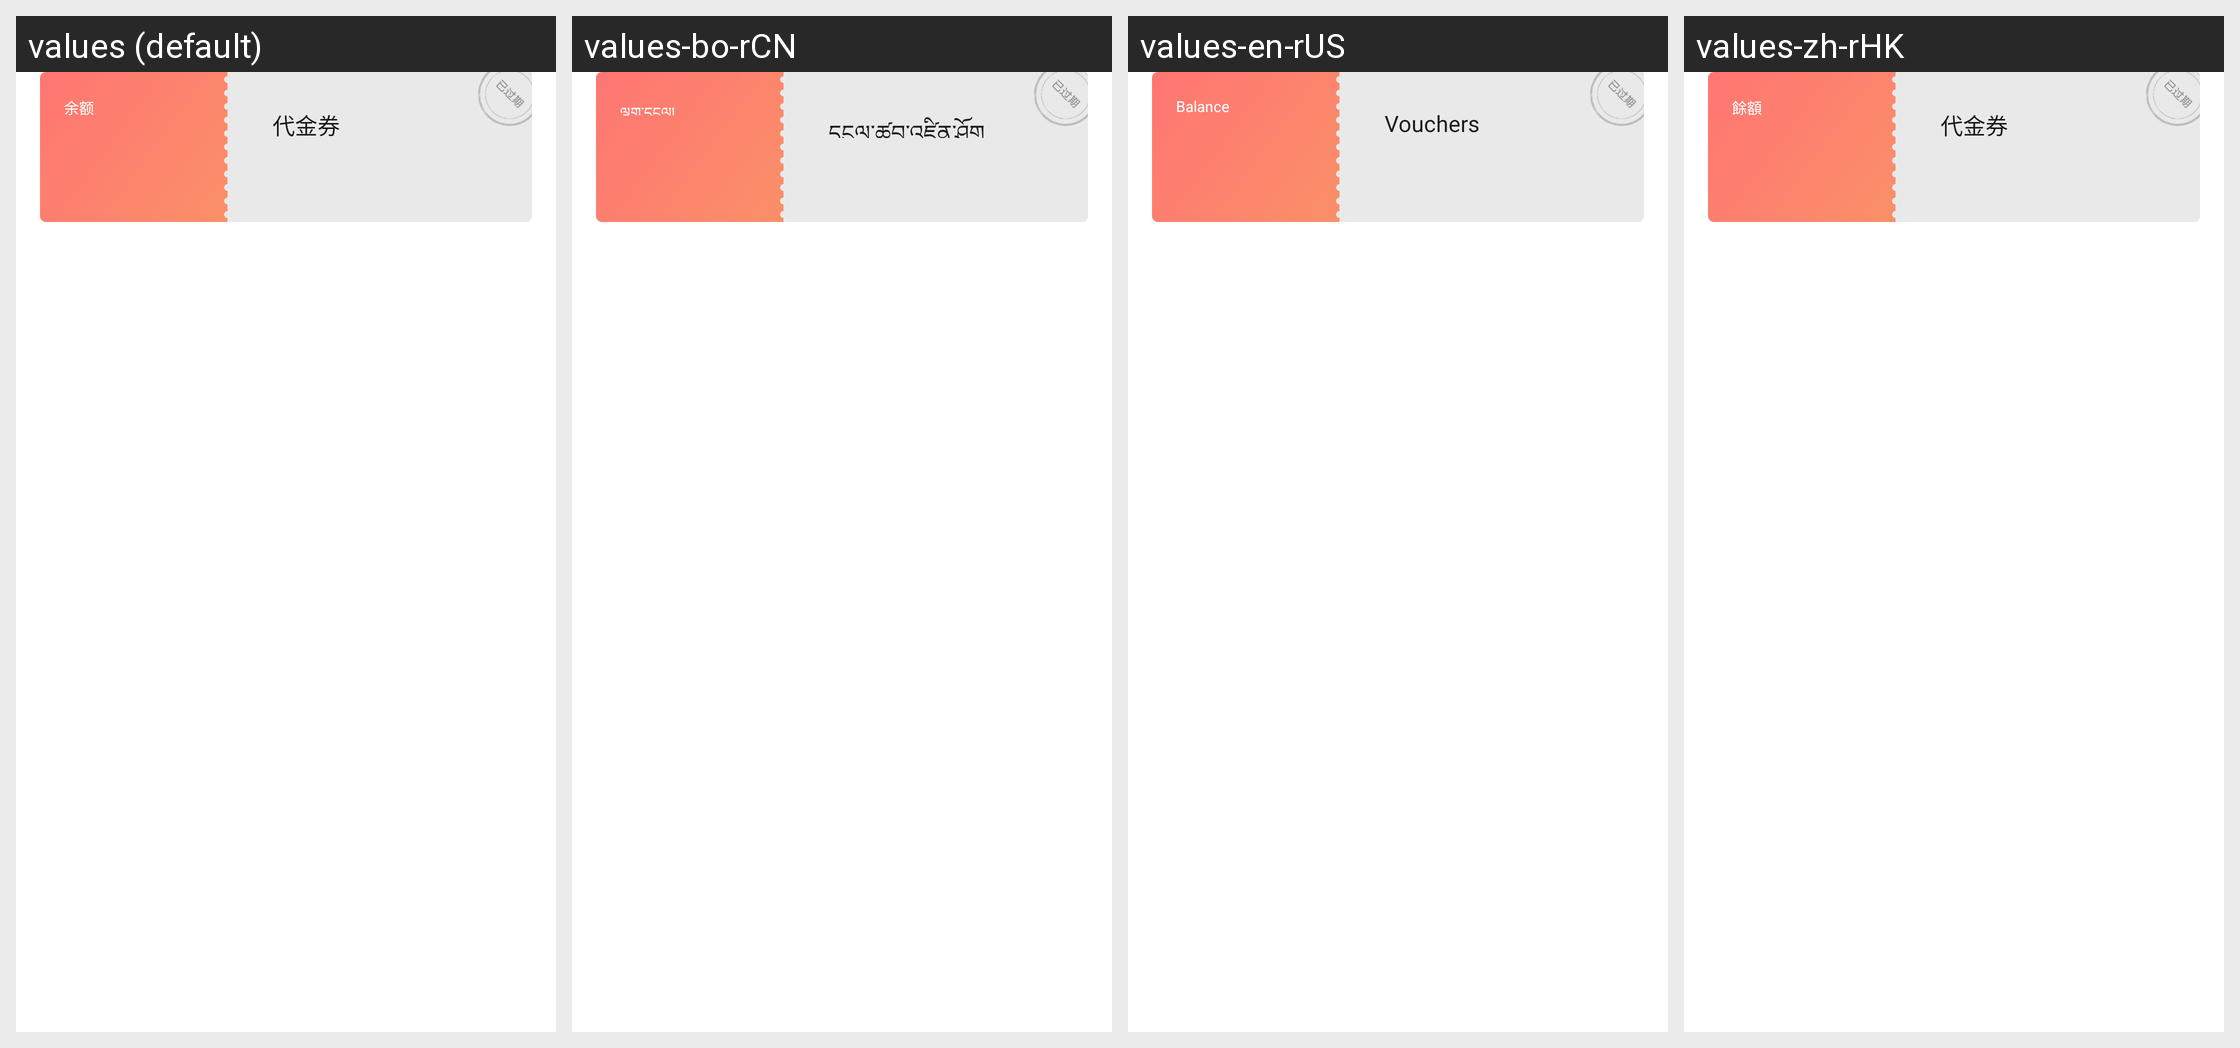

Locale-by-locale string values for the Android screen shown in this grid:
Android screen res/layout/view_vouchers_list_item.xml rendered under 4 locales, left to right: values (default), values-bo-rCN, values-en-rUS, values-zh-rHK. Device: Nexus 5 (rendered at 1080×1920; each locale shown at half size, 540×960, under a caption strip naming it); theme Theme.Light.NoTitleBar.
Other locales in the repository, not shown: values-zh-rTW.
Strings drawn on this screen, with the default value and each locale's value (text and hints the layout hard-codes, and strings that could not be matched under every locale, appear in the picture but are not listed):

item_vouchers_balance
  values: 余额
  values-bo-rCN: ལྷག་དངུལ།
  values-en-rUS: Balance
  values-zh-rHK: 餘額

person_top_vouchers
  values: 代金券
  values-bo-rCN: དངུལ་ཚབ་འཛིན་ཤོག
  values-en-rUS: Vouchers
  values-zh-rHK: 代金券
